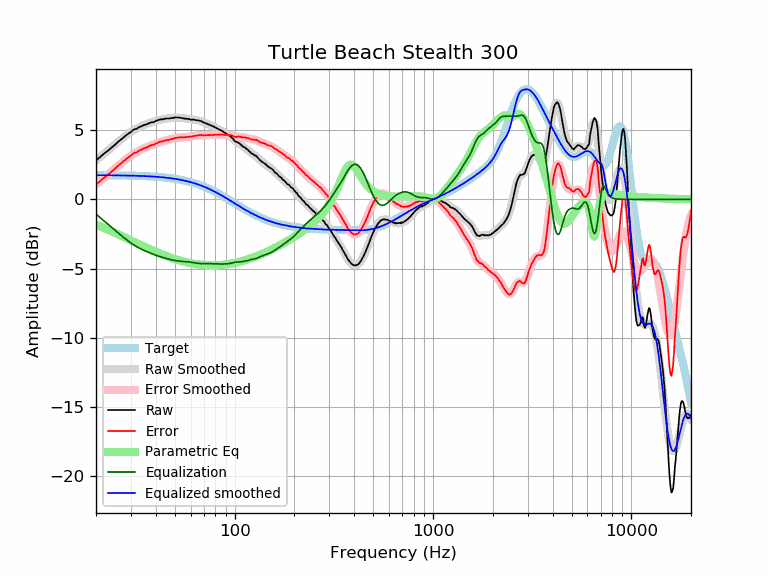

The file beside this chart, header and first rows:
frequency, raw, error, smoothed, error_smoothed, equalization, parametric_eq, equalized_raw, equalized_smoothed, target
20, 2.81, 1.07, 2.81, 1.06, -1.06, -1.82, 1.75, 1.74, 1.74
21, 3.07, 1.33, 3.06, 1.32, -1.32, -1.95, 1.75, 1.74, 1.74
22, 3.31, 1.57, 3.30, 1.56, -1.56, -2.07, 1.75, 1.74, 1.74
23, 3.52, 1.78, 3.54, 1.80, -1.80, -2.19, 1.72, 1.74, 1.74
24, 3.74, 2.00, 3.76, 2.03, -2.03, -2.31, 1.71, 1.74, 1.74
25, 3.96, 2.23, 3.98, 2.24, -2.24, -2.43, 1.72, 1.73, 1.73
26, 4.19, 2.46, 4.18, 2.45, -2.45, -2.54, 1.74, 1.73, 1.73
27, 4.37, 2.64, 4.37, 2.65, -2.65, -2.65, 1.72, 1.73, 1.73
28, 4.56, 2.84, 4.55, 2.83, -2.83, -2.76, 1.73, 1.72, 1.72
29, 4.73, 3.01, 4.72, 3.00, -3.00, -2.86, 1.73, 1.72, 1.72
30, 4.87, 3.16, 4.87, 3.15, -3.15, -2.96, 1.72, 1.71, 1.71
31, 5.05, 3.34, 5.00, 3.29, -3.29, -3.06, 1.76, 1.71, 1.71
32, 5.09, 3.39, 5.11, 3.41, -3.41, -3.15, 1.68, 1.70, 1.70
33, 5.22, 3.52, 5.21, 3.52, -3.52, -3.24, 1.70, 1.70, 1.70
34, 5.29, 3.60, 5.30, 3.61, -3.61, -3.33, 1.68, 1.69, 1.69
35, 5.38, 3.70, 5.37, 3.69, -3.69, -3.42, 1.69, 1.68, 1.68
36, 5.42, 3.75, 5.44, 3.77, -3.77, -3.50, 1.65, 1.67, 1.67
37, 5.50, 3.84, 5.50, 3.84, -3.84, -3.57, 1.66, 1.66, 1.66
38, 5.57, 3.92, 5.56, 3.91, -3.91, -3.65, 1.66, 1.65, 1.65
39, 5.57, 3.93, 5.61, 3.97, -3.97, -3.72, 1.60, 1.64, 1.64
40, 5.67, 4.04, 5.66, 4.03, -4.03, -3.79, 1.64, 1.63, 1.63
41, 5.71, 4.09, 5.70, 4.08, -4.08, -3.85, 1.63, 1.62, 1.62
42, 5.78, 4.17, 5.74, 4.13, -4.13, -3.91, 1.65, 1.61, 1.61
43, 5.77, 4.17, 5.78, 4.18, -4.18, -3.97, 1.59, 1.60, 1.60
44, 5.80, 4.22, 5.81, 4.22, -4.22, -4.03, 1.58, 1.58, 1.58
45, 5.84, 4.27, 5.83, 4.26, -4.26, -4.08, 1.58, 1.57, 1.57
46, 5.84, 4.29, 5.85, 4.30, -4.30, -4.13, 1.54, 1.55, 1.55
47, 5.84, 4.30, 5.87, 4.33, -4.33, -4.18, 1.51, 1.54, 1.54
48, 5.88, 4.36, 5.88, 4.36, -4.36, -4.23, 1.52, 1.52, 1.52
49, 5.88, 4.38, 5.89, 4.39, -4.39, -4.27, 1.49, 1.50, 1.50
50, 5.92, 4.44, 5.90, 4.41, -4.41, -4.31, 1.51, 1.48, 1.48
51, 5.91, 4.45, 5.90, 4.44, -4.44, -4.35, 1.47, 1.46, 1.46
52, 5.91, 4.47, 5.90, 4.45, -4.45, -4.39, 1.46, 1.44, 1.44
53, 5.90, 4.48, 5.89, 4.47, -4.47, -4.42, 1.43, 1.42, 1.42
54, 5.87, 4.47, 5.88, 4.48, -4.48, -4.45, 1.39, 1.40, 1.40
55, 5.86, 4.48, 5.86, 4.49, -4.49, -4.48, 1.37, 1.38, 1.38
56, 5.83, 4.48, 5.84, 4.49, -4.49, -4.51, 1.34, 1.35, 1.35
57, 5.83, 4.50, 5.83, 4.50, -4.50, -4.54, 1.33, 1.33, 1.33
58, 5.80, 4.50, 5.81, 4.51, -4.51, -4.56, 1.29, 1.30, 1.30
59, 5.80, 4.53, 5.79, 4.52, -4.52, -4.59, 1.28, 1.27, 1.27
60, 5.76, 4.52, 5.78, 4.53, -4.53, -4.61, 1.23, 1.24, 1.24
61, 5.76, 4.54, 5.77, 4.55, -4.55, -4.63, 1.21, 1.22, 1.22
62, 5.76, 4.57, 5.75, 4.57, -4.57, -4.65, 1.19, 1.19, 1.19
63, 5.74, 4.58, 5.74, 4.58, -4.58, -4.66, 1.16, 1.16, 1.16
64, 5.72, 4.60, 5.72, 4.60, -4.60, -4.68, 1.12, 1.12, 1.12
65, 5.71, 4.62, 5.71, 4.61, -4.61, -4.69, 1.10, 1.09, 1.09
66, 5.69, 4.63, 5.68, 4.63, -4.63, -4.71, 1.06, 1.06, 1.06
67, 5.67, 4.65, 5.66, 4.63, -4.63, -4.72, 1.04, 1.02, 1.02
68, 5.65, 4.66, 5.63, 4.64, -4.64, -4.73, 1.01, 0.99, 0.99
69, 5.58, 4.63, 5.59, 4.64, -4.64, -4.73, 0.94, 0.95, 0.95
70, 5.55, 4.63, 5.56, 4.64, -4.64, -4.74, 0.91, 0.92, 0.92
71, 5.51, 4.63, 5.52, 4.64, -4.64, -4.75, 0.87, 0.88, 0.88
72, 5.48, 4.64, 5.48, 4.64, -4.64, -4.75, 0.84, 0.84, 0.84
73, 5.44, 4.63, 5.45, 4.64, -4.64, -4.76, 0.80, 0.81, 0.81
74, 5.41, 4.64, 5.41, 4.64, -4.64, -4.76, 0.77, 0.77, 0.77
75, 5.37, 4.64, 5.37, 4.64, -4.64, -4.76, 0.73, 0.73, 0.73
76, 5.34, 4.65, 5.34, 4.65, -4.65, -4.77, 0.69, 0.69, 0.69
77, 5.30, 4.65, 5.30, 4.65, -4.65, -4.77, 0.65, 0.65, 0.65
78, 5.27, 4.66, 5.26, 4.65, -4.65, -4.77, 0.62, 0.61, 0.61
79, 5.23, 4.66, 5.23, 4.66, -4.66, -4.76, 0.57, 0.57, 0.57
... 553 more rows
